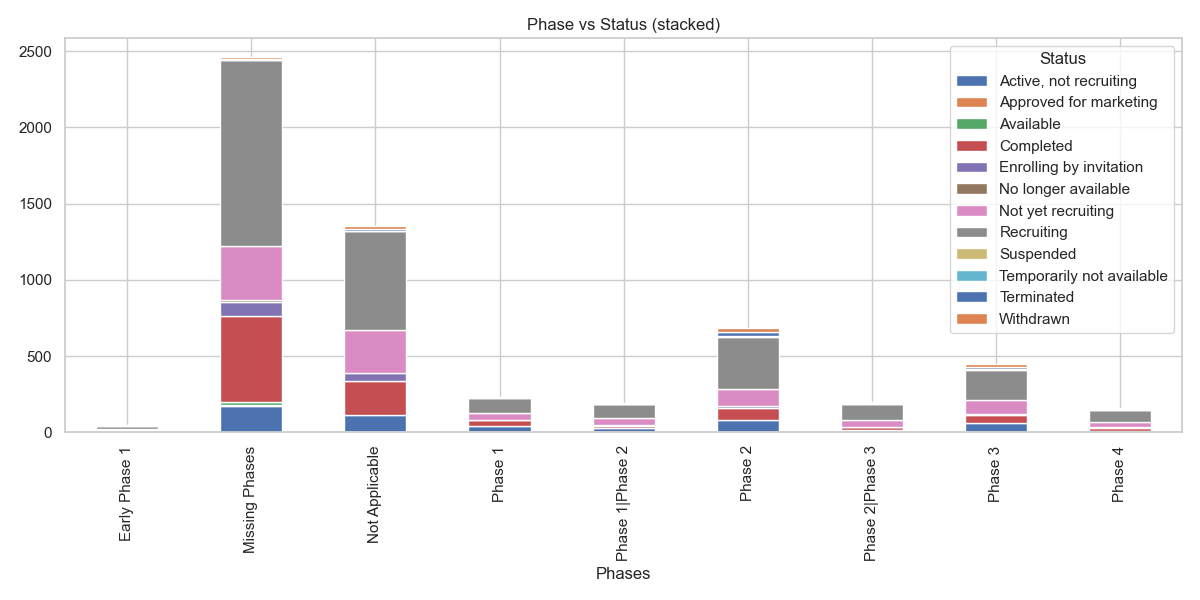

The table this chart was drawn from, first rows:
Phases, Active, not recruiting, Approved for marketing, Available, Completed, Enrolling by invitation, No longer available, Not yet recruiting, Recruiting, Suspended, Temporarily not available, Terminated, Withdrawn
Early Phase 1, 7, 0, 0, 3, 4, 0, 5, 22, 2, 0, 0, 3
Missing Phases, 175, 2, 19, 565, 96, 12, 350, 1224, 2, 1, 4, 11
Not Applicable, 111, 0, 0, 226, 54, 0, 282, 647, 2, 0, 13, 19
Phase 1, 44, 0, 0, 38, 1, 0, 42, 98, 0, 0, 4, 7
Phase 1|Phase 2, 26, 0, 0, 17, 3, 0, 46, 92, 2, 0, 2, 4
Phase 2, 81, 0, 0, 78, 10, 0, 114, 343, 4, 0, 25, 30
Phase 2|Phase 3, 15, 0, 0, 20, 1, 0, 46, 102, 4, 0, 6, 6
Phase 3, 59, 0, 0, 56, 6, 0, 89, 196, 9, 0, 15, 20
Phase 4, 8, 0, 0, 22, 6, 0, 30, 81, 2, 0, 5, 7
